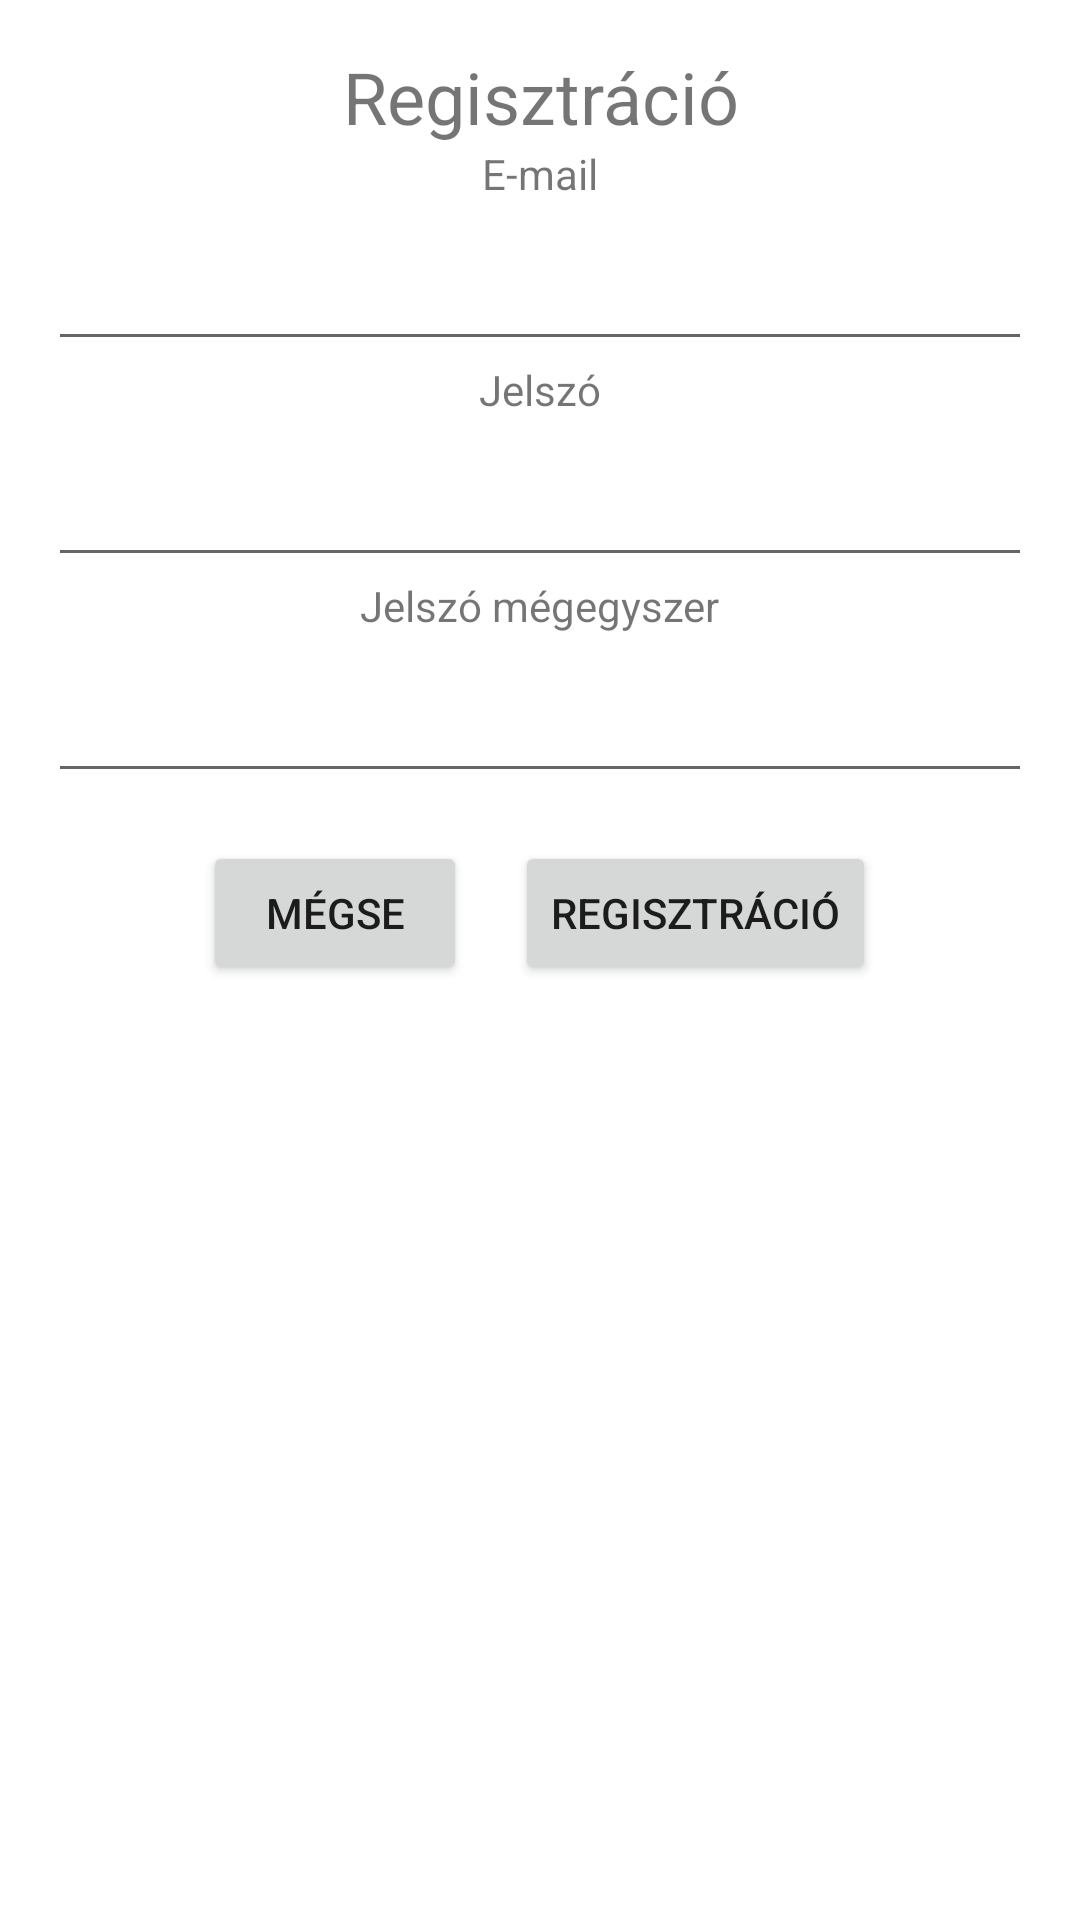

Here is an Android app screen rendered from its layout file. Give the layout XML and the strings, colors and styles it references.
<!-- AndroidManifest.xml: application theme Theme.Etel4YourDoor -->
<!-- res/layout/activity_registration.xml -->
<?xml version="1.0" encoding="utf-8"?>
<LinearLayout xmlns:android="http://schemas.android.com/apk/res/android"
    xmlns:tools="http://schemas.android.com/tools"
    android:id="@+id/main"
    android:layout_width="match_parent"
    android:layout_height="match_parent"
    android:orientation="vertical"
    android:padding="16dp"
    android:gravity="center_horizontal"
    tools:context=".RegistrationActivity">

    <TextView
        android:id="@+id/textView"
        android:layout_width="match_parent"
        android:layout_height="wrap_content"
        android:text="@string/register"
        android:textAlignment="center"
        android:textSize="24sp" />



    <TextView
        android:labelFor="@+id/editTextEMail"
        android:id="@+id/textView5"
        android:layout_width="wrap_content"
        android:layout_height="wrap_content"
        android:text="@string/e_mail" />

    <EditText
        android:id="@+id/editTextEMail"
        android:layout_width="match_parent"
        android:layout_height="53dp"
        android:autofillHints="emailAddress"
        android:ems="10"
        android:inputType="textEmailAddress" />

    <TextView
        android:labelFor="@+id/editTextPassword"
        android:id="@+id/textView6"
        android:layout_width="wrap_content"
        android:layout_height="wrap_content"
        android:text="@string/password" />

    <EditText
        android:id="@+id/editTextPassword"
        android:layout_width="match_parent"
        android:layout_height="53dp"
        android:autofillHints="password"
        android:ems="10"
        android:inputType="textPassword" />

    <TextView
        android:labelFor="@+id/editTextPasswordAgain"
        android:id="@+id/textView7"
        android:layout_width="wrap_content"
        android:layout_height="wrap_content"
        android:text="@string/password_again" />

    <EditText
        android:id="@+id/editTextPasswordAgain"
        android:layout_width="match_parent"
        android:layout_height="53dp"
        android:autofillHints="password"
        android:ems="10"
        android:inputType="textPassword" />

    <LinearLayout
        android:layout_width="match_parent"
        android:layout_height="wrap_content"
        android:orientation="horizontal"
        android:gravity="center"
        android:layout_marginTop="16dp">

        <Button
            android:id="@+id/returnButton"
            android:layout_width="wrap_content"
            android:layout_height="wrap_content"
            android:text="@string/Return"
            android:onClick="returnPage"
            android:layout_marginEnd="16dp" />

        <Button
            android:id="@+id/registerButton"
            android:layout_width="wrap_content"
            android:layout_height="wrap_content"
            android:text="@string/register"
            android:onClick="registerUser" />
    </LinearLayout>

</LinearLayout>
<!-- resources referenced by this layout -->
<resources>
  <string name="Return">Mégse</string>
  <string name="e_mail">E-mail</string>
  <string name="password">Jelszó</string>
  <string name="password_again">Jelszó mégegyszer</string>
  <string name="register">Regisztráció</string>
  <style name="Theme.Etel4YourDoor" parent="Theme.MaterialComponents.DayNight.DarkActionBar">
          
          <item name="colorPrimary">@color/purple_500</item>
          <item name="colorPrimaryVariant">@color/purple_700</item>
          <item name="colorOnPrimary">@color/white</item>
          
          <item name="colorSecondary">@color/teal_200</item>
          <item name="colorSecondaryVariant">@color/teal_700</item>
          <item name="colorOnSecondary">@color/black</item>
          
          <item name="android:statusBarColor">?attr/colorPrimaryVariant</item>
          
      </style>
  <!-- not gathered from this repository: default colours our renderer supplied (Android Studio template values) -->
  <color name="purple_500">#FF6200EE</color>
  <color name="purple_700">#FF3700B3</color>
  <color name="teal_200">#FF03DAC5</color>
  <color name="teal_700">#FF018786</color>
  <color name="black">#FF000000</color>
  <color name="white">#FFFFFFFF</color>
</resources>
